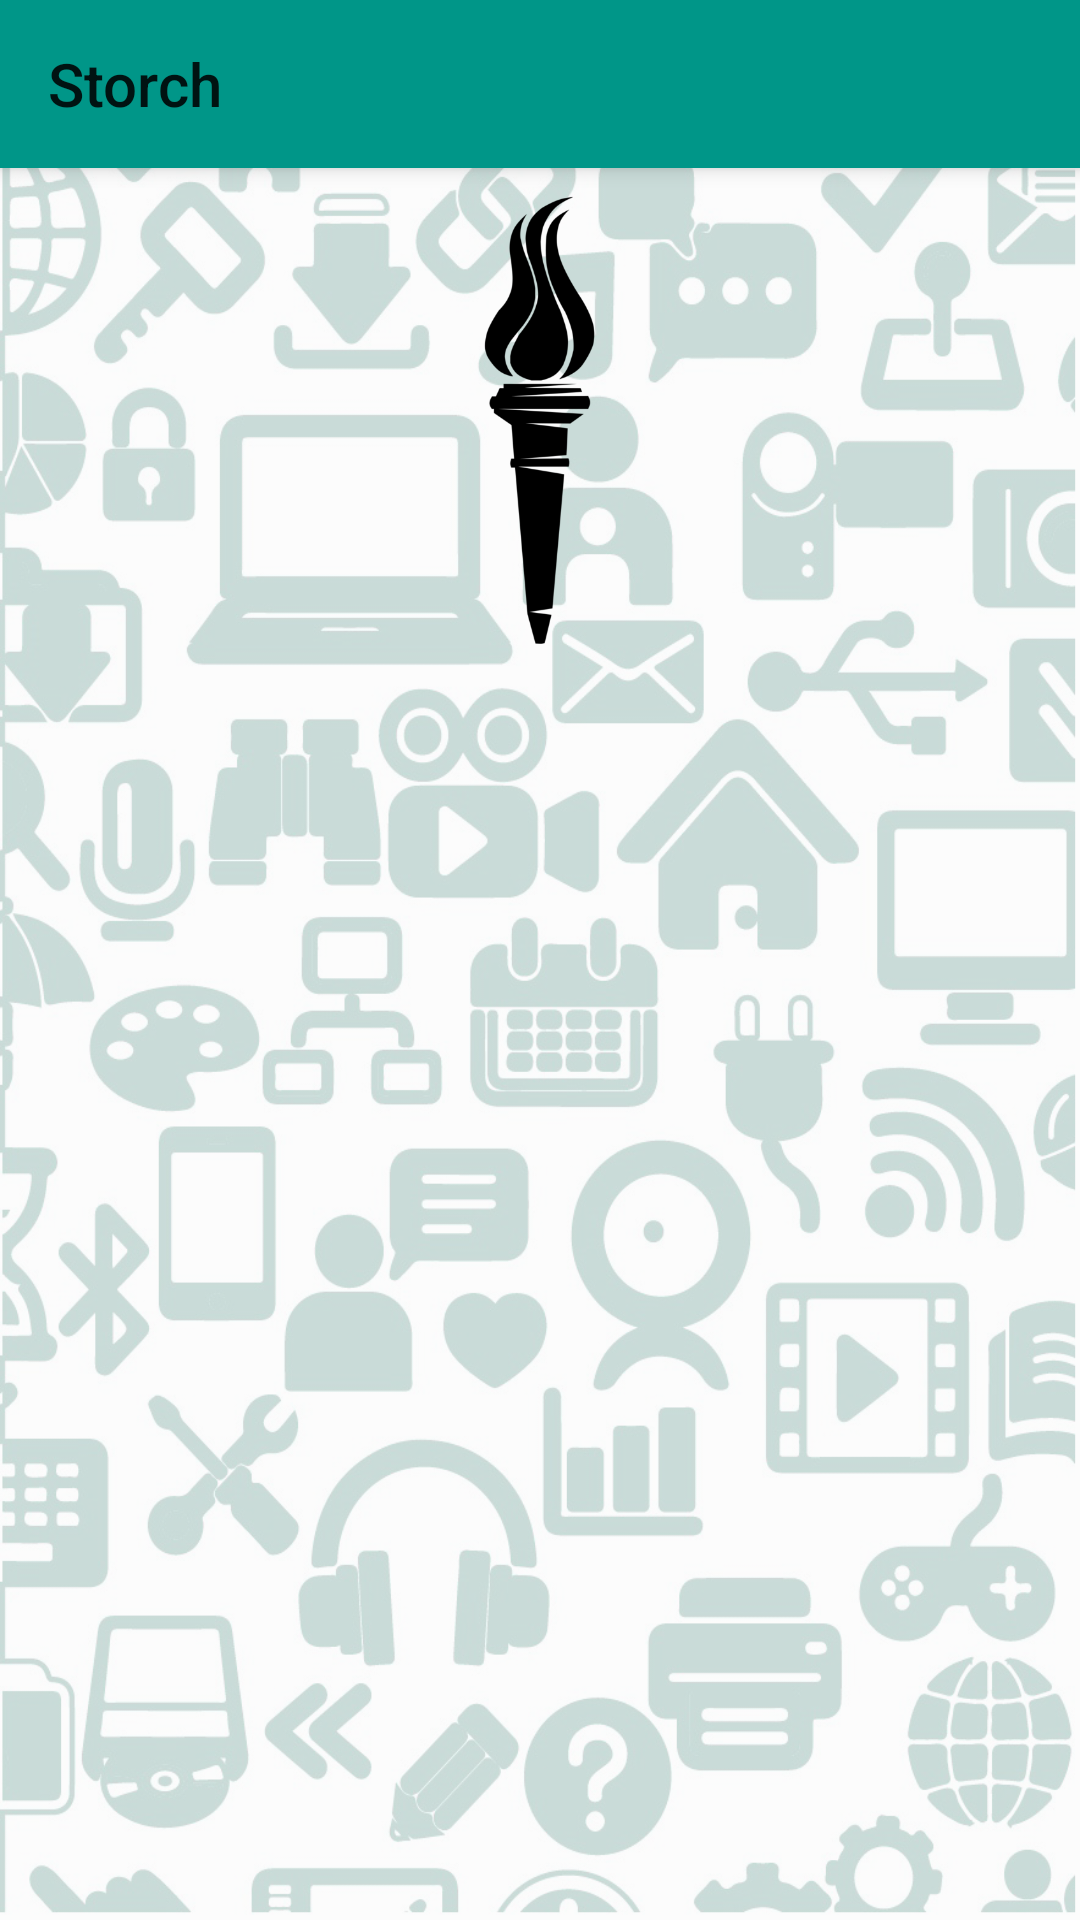

This screen was rendered from an Android layout file. Write that file and the resources it references.
<!-- AndroidManifest.xml: activity theme Theme.AppCompat.Light.NoActionBar -->
<!-- res/layout/activity_main.xml -->
<?xml version="1.0" encoding="utf-8"?>
<RelativeLayout xmlns:android="http://schemas.android.com/apk/res/android"
    xmlns:app="http://schemas.android.com/apk/res-auto"
    xmlns:tools="http://schemas.android.com/tools"
    android:layout_width="match_parent"
    android:layout_height="match_parent"
    android:gravity="top"
    android:background="@drawable/background_img"
    android:orientation="vertical"
    android:weightSum="10">


    <ImageView
        android:id="@+id/ic_launcher"
        android:layout_width="match_parent"
        android:focusable="true"
        android:focusableInTouchMode="true"
        android:layout_gravity="top"
        android:layout_marginTop="60dp"
        android:adjustViewBounds="false"
        android:contentDescription="@string/govelapp_logo_description"
        android:cropToPadding="false"
        android:elevation="3dp"
        app:srcCompat="@drawable/storch_black"
        android:layout_height="170dp" />

    <AutoCompleteTextView
        android:id="@+id/searchBar"
        android:layout_width="match_parent"
        android:layout_height="40dp"
        android:elevation="4dp"
        android:background="@drawable/round_search_bar"
        android:hint="@string/search_bar_hint"
        android:imeOptions="actionSearch"
        android:inputType="text"
        android:nextFocusUp="@id/searchBar"
        android:nextFocusLeft="@id/searchBar"
        android:paddingLeft="4dp"
        android:paddingRight="4dp"
        android:textColorHint="@color/cast_expanded_controller_background_color"
        android:layout_marginTop="250dp"
        android:layout_centerHorizontal="true"
        android:layout_marginStart="32dp"
        android:layout_marginLeft="32dp"/>

    <android.support.v7.widget.Toolbar
        android:id="@+id/toolbar"
        android:layout_width="match_parent"
        android:layout_height="?attr/actionBarSize"
        android:background="@color/colorPrimary"
        android:elevation="4dp"
        android:theme="@style/ThemeOverlay.AppCompat.ActionBar"
        app:popupTheme="@style/ThemeOverlay.AppCompat.Light"
        app:title="Storch"
        android:clickable="false" />

    <ListView
        android:id="@+id/listview"
        android:layout_width="fill_parent"
        android:layout_height="fill_parent"
        android:layout_below="@+id/toolbar" />

</RelativeLayout>
<!-- resources referenced by this layout -->
<resources>
  <color name="colorPrimary">#009688</color>
  <!-- drawable background_img: png bitmap (drawable, 982286 bytes) -->
  <!-- drawable storch_black: png bitmap (drawable, 17152 bytes) -->
  <string name="govelapp_logo_description">Storch Logo</string>
  <string name="search_bar_hint"> </string>
</resources>
